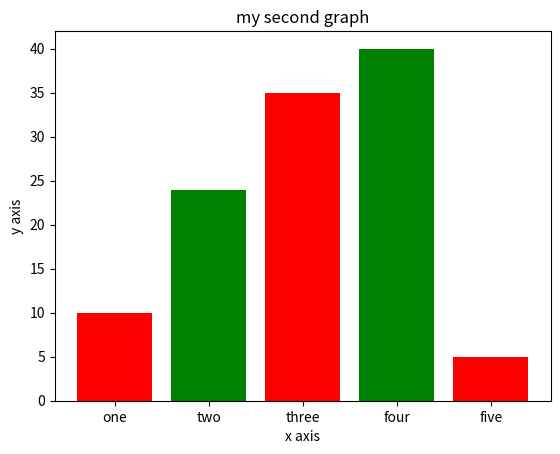

This figure's Python source:
import matplotlib.pyplot as plt
left=[1,2,3,4,5]
height=[10,24,35,40,5]
tick_label=['one','two','three','four','five']
plt.bar(left,height,tick_label=tick_label,
	width=0.8,color=['red','green'])
plt.xlabel("x axis")
plt.ylabel("y axis")
plt.title("my second graph")
plt.show()